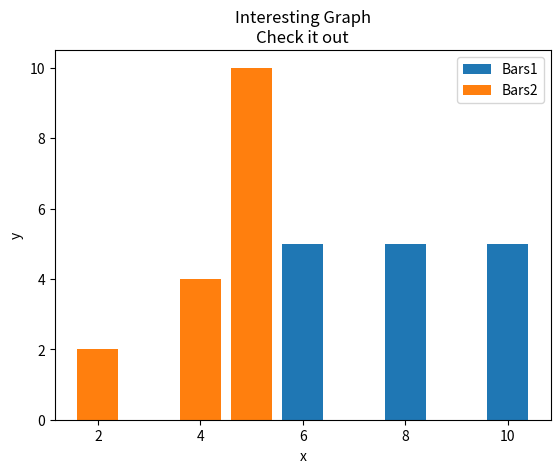

Python code for this plot:
import matplotlib.pyplot as plt

x = [2,4,6,8,10]
y = [2,4,5,5,5]

y2 = [2,4,6,8,10]
x2 = [2,4,5,5,5]


plt.bar(x,y,label='Bars1')
plt.bar(x2,y2,label='Bars2')


plt.xlabel('x')
plt.ylabel('y')
plt.title('Interesting Graph\nCheck it out')
plt.legend()
plt.show()
